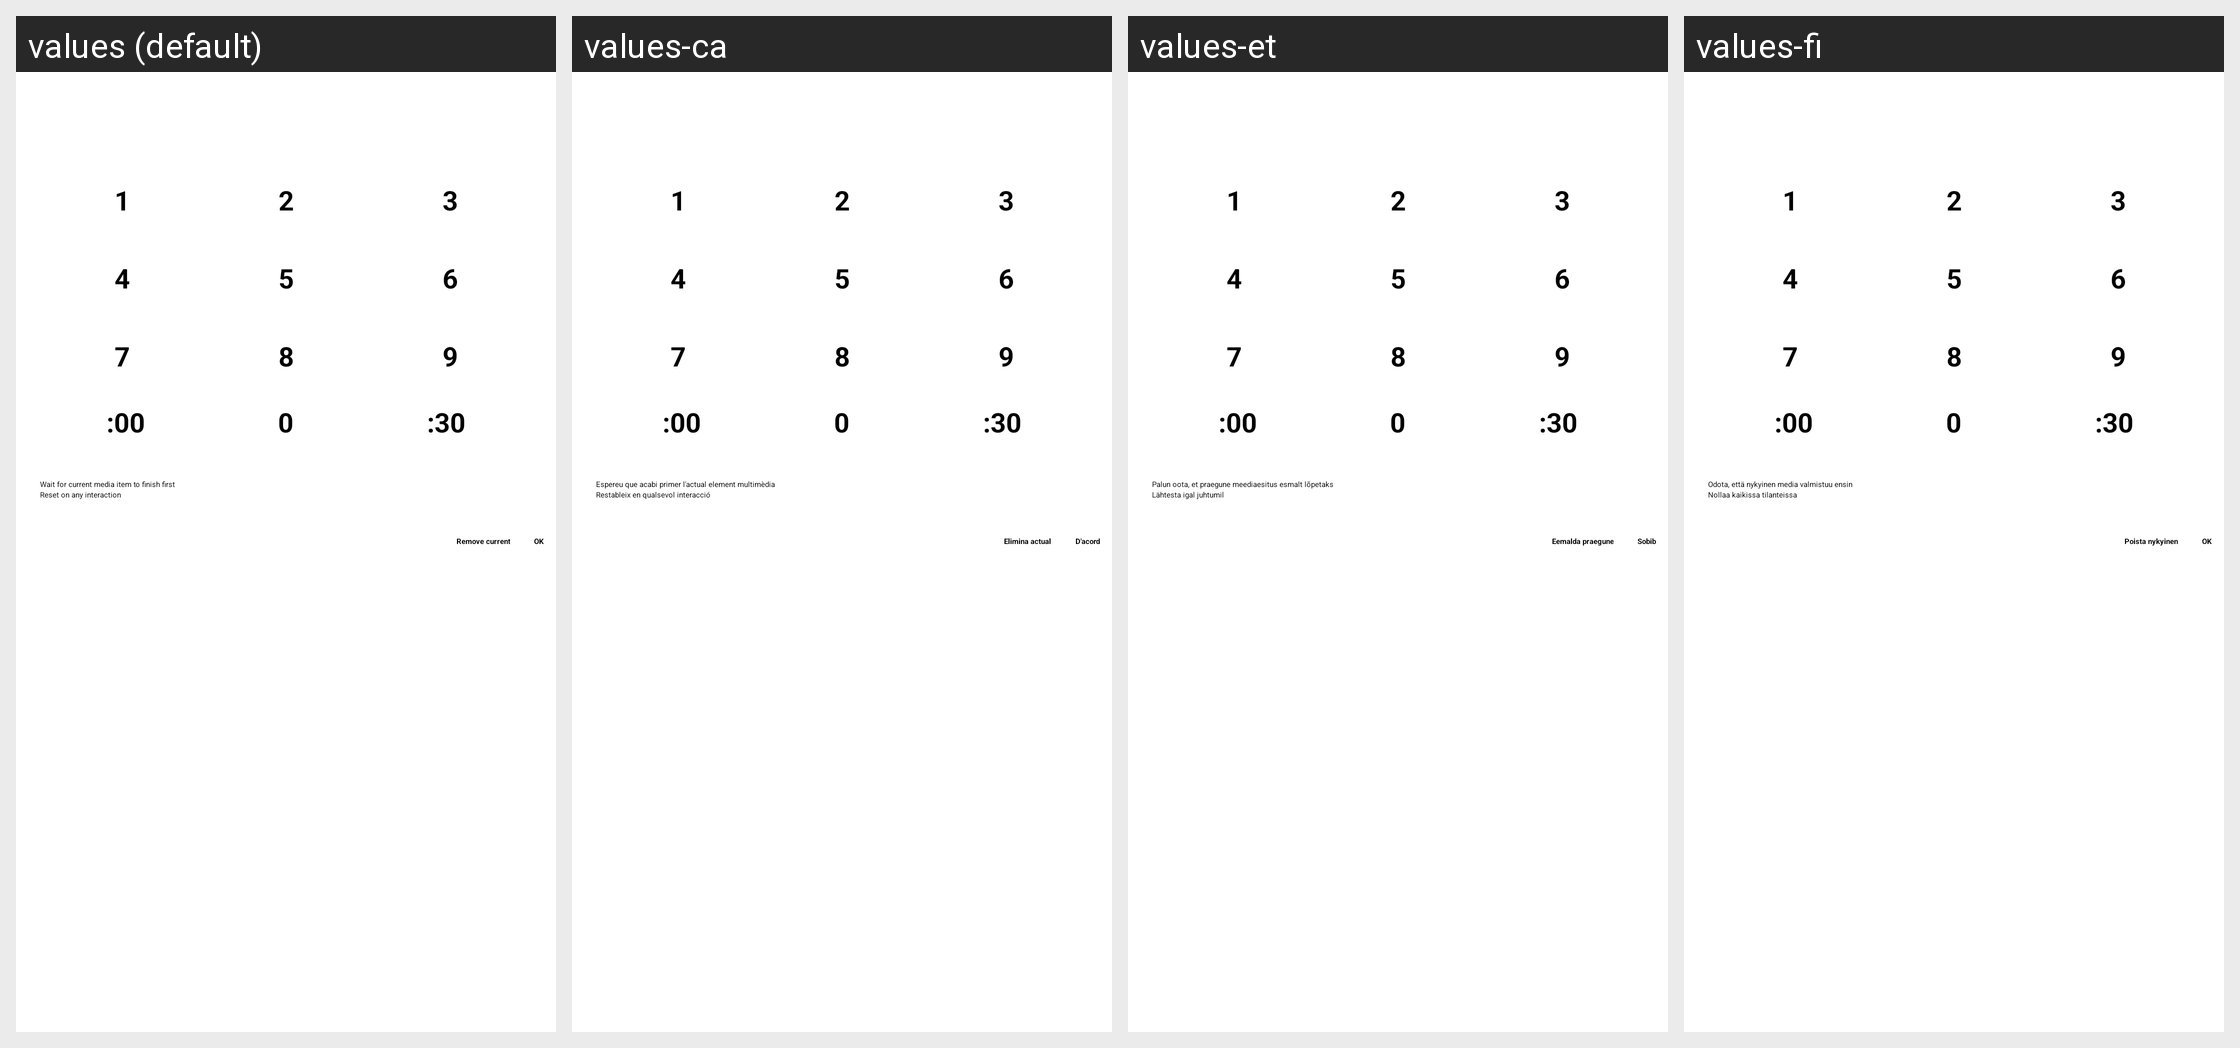

Translations of the strings shown on this Android screen, per locale in the grid:
Android screen res/layout/dialog_time_picker.xml rendered under 4 locales, left to right: values (default), values-ca, values-et, values-fi. Device: Nexus 5 (rendered at 1080×1920; each locale shown at half size, 540×960, under a caption strip naming it); theme Theme.VLC.Transparent.
Other locales in the repository, not shown: values-am, values-ar, values-be, values-br, values-bs, values-co, values-cs, values-cy, values-da, values-de, values-el, values-en-rGB, values-es, values-es-rMX, values-eu, values-fa, values-fo, values-fr, values-ga, values-gl, values-he, values-hi, values-hr, values-hu, values-id, values-in, values-is, values-it, values-iw, values-ja, values-ka, values-kab, values-km, values-ko, values-ku, values-lo, values-lt, values-lv, values-ml, values-mr, values-ms, values-my, values-nb, values-ne, values-nl, values-nn, values-pa, values-pl, values-pt, values-pt-rBR, values-ro, values-ru, values-sat, values-sc, values-sk, values-sl, values-sq, values-sr, values-sv, values-sw, values-ta, values-th, values-tr, values-tt, values-uk, values-uz, values-vi, values-zh-rCN, values-zh-rTW.
Strings drawn on this screen, with the default value and each locale's value (text and hints the layout hard-codes, and strings that could not be matched under every locale, appear in the picture but are not listed):

wait_before_sleep
  values: Wait for current media item to finish first
  values-ca: Espereu que acabi primer l'actual element multimèdia
  values-et: Palun oota, et praegune meediaesitus esmalt lõpetaks
  values-fi: Odota, että nykyinen media valmistuu ensin

reset_on_interaction
  values: Reset on any interaction
  values-ca: Restableix en qualsevol interacció
  values-et: Lähtesta igal juhtumil
  values-fi: Nollaa kaikissa tilanteissa

remove_current
  values: Remove current
  values-ca: Elimina actual
  values-et: Eemalda praegune
  values-fi: Poista nykyinen

ok
  values: OK
  values-ca: D'acord
  values-et: Sobib
  values-fi: OK
